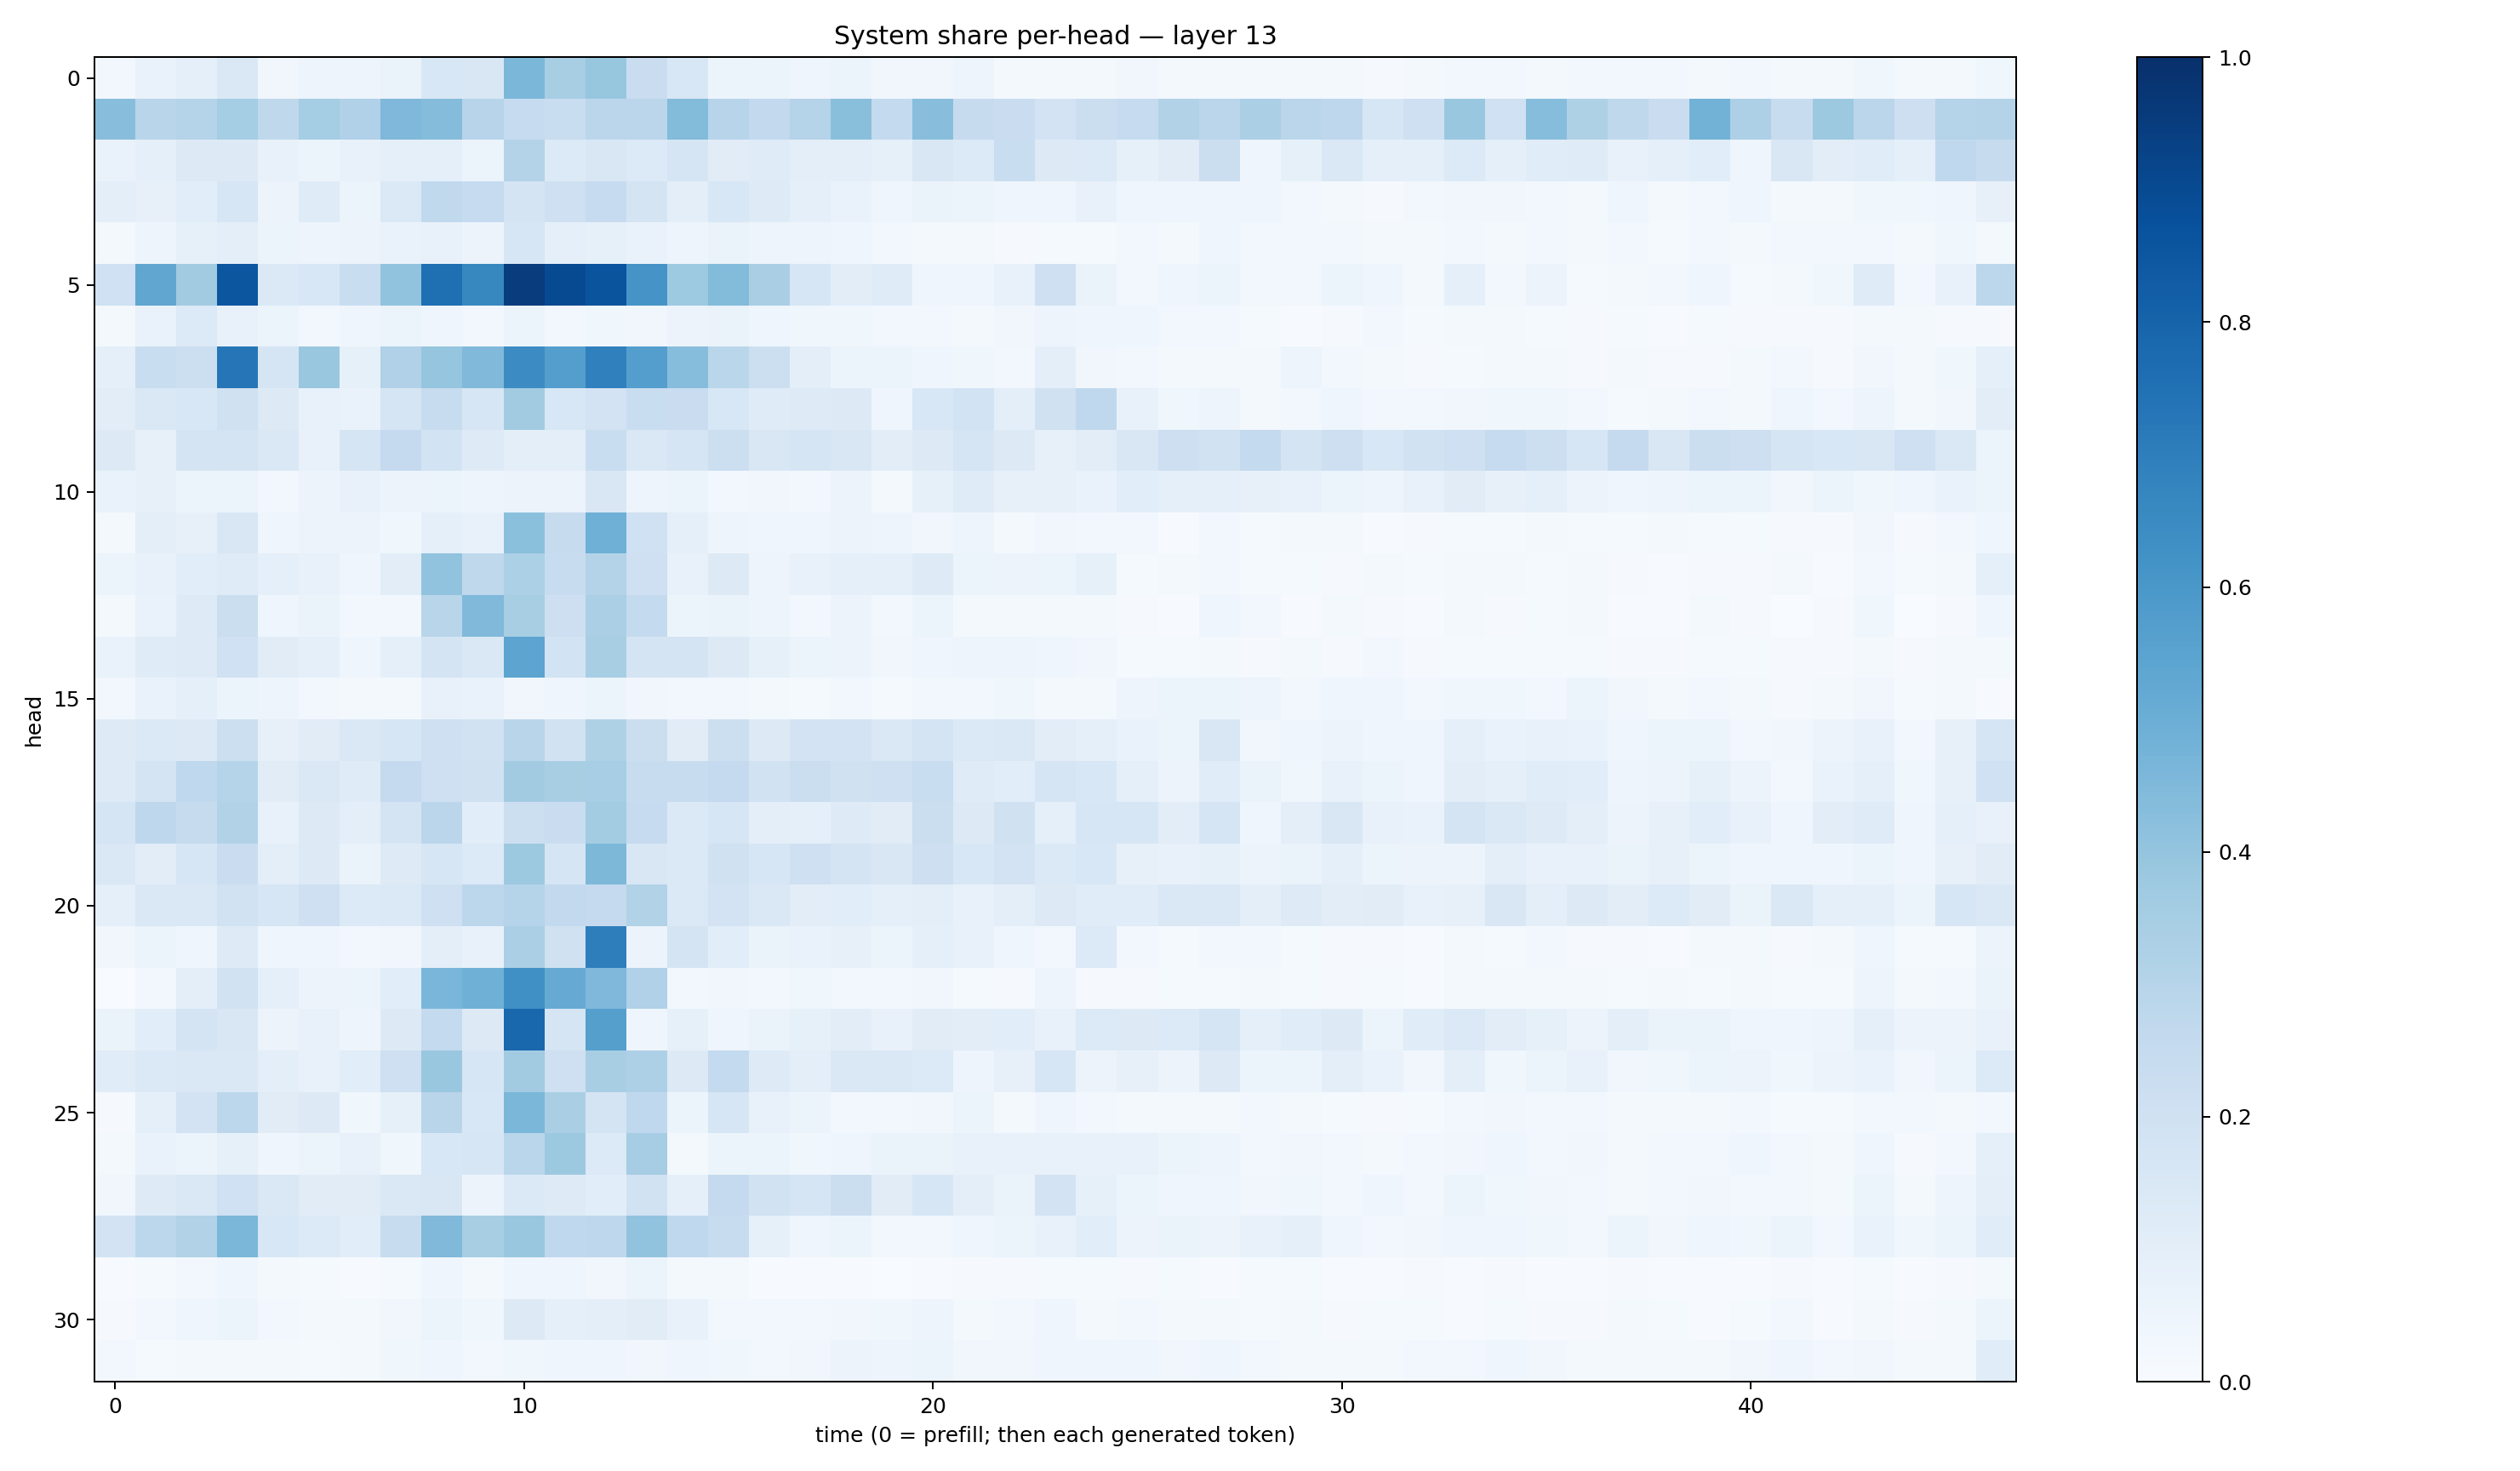

Values plotted in this chart, from the file beside it:
0.026046429, 0.06987314, 0.09307292, 0.14453886, 0.03169732, 0.050156444, 0.04922073, 0.06568386, 0.15536042, 0.14945337, 0.4581425, 0.34068736, 0.39302507, 0.22980864, 0.15529972, 0.051296465, 0.062316146, 0.03990991, 0.060025893, 0.032882042, 0.03505363, 0.048354123, 0.018112985, 0.01970949
0.426, 0.2916, 0.3032, 0.3534, 0.2697, 0.3528, 0.3165, 0.4514, 0.4344, 0.2961, 0.2472, 0.2306, 0.2841, 0.2818, 0.4409, 0.2954, 0.2587, 0.3011, 0.4219, 0.2569, 0.4276, 0.2425, 0.2288, 0.1813
0.06767, 0.09155, 0.1273, 0.1323, 0.07108, 0.05184, 0.07237, 0.08742, 0.09257, 0.06177, 0.308, 0.1335, 0.1511, 0.1329, 0.1642, 0.1126, 0.1174, 0.09497, 0.09787, 0.08516, 0.152, 0.1333, 0.2311, 0.1316
0.09985, 0.08027, 0.108, 0.1565, 0.05658, 0.118, 0.05989, 0.1375, 0.2654, 0.248, 0.1761, 0.2076, 0.2461, 0.1743, 0.1011, 0.1538, 0.1226, 0.08762, 0.06938, 0.04527, 0.06281, 0.05331, 0.03994, 0.03921
0.01641, 0.04936, 0.08301, 0.09491, 0.0613, 0.05006, 0.05796, 0.0676, 0.07768, 0.05697, 0.1618, 0.08954, 0.08284, 0.06922, 0.05065, 0.06528, 0.04972, 0.05004, 0.0423, 0.02711, 0.02253, 0.02068, 0.01106, 0.01464
0.2022, 0.5333, 0.3612, 0.8552, 0.1393, 0.1558, 0.2317, 0.403, 0.7562, 0.6626, 0.9518, 0.8969, 0.8621, 0.6108, 0.3725, 0.4411, 0.3377, 0.1597, 0.1034, 0.1172, 0.03908, 0.04283, 0.0778, 0.2076
0.01722, 0.06948, 0.1345, 0.07634, 0.0586, 0.02981, 0.04136, 0.05969, 0.04397, 0.02457, 0.05366, 0.02482, 0.03733, 0.035, 0.05655, 0.0655, 0.04652, 0.03716, 0.03564, 0.02785, 0.02749, 0.01954, 0.03262, 0.04938
0.08746, 0.2308, 0.2179, 0.7302, 0.1646, 0.3859, 0.08445, 0.3166, 0.3976, 0.4474, 0.6447, 0.5701, 0.6876, 0.567, 0.4314, 0.2878, 0.2163, 0.09663, 0.05336, 0.05118, 0.04178, 0.0371, 0.02702, 0.09429
0.1035, 0.1408, 0.156, 0.1977, 0.1325, 0.07704, 0.0687, 0.1716, 0.2409, 0.1602, 0.3607, 0.1558, 0.1798, 0.2306, 0.2287, 0.1524, 0.1192, 0.1212, 0.1306, 0.04601, 0.1538, 0.1873, 0.1004, 0.1985
0.1281, 0.08025, 0.1741, 0.173, 0.1465, 0.07684, 0.1651, 0.251, 0.1869, 0.1235, 0.09525, 0.09665, 0.2343, 0.1428, 0.1691, 0.2169, 0.1485, 0.1697, 0.1501, 0.1046, 0.1259, 0.1705, 0.1284, 0.08052
0.06722, 0.08156, 0.05166, 0.05967, 0.02496, 0.05755, 0.07114, 0.05579, 0.06014, 0.04909, 0.05622, 0.05802, 0.1497, 0.05068, 0.05365, 0.02829, 0.03474, 0.02633, 0.05583, 0.02186, 0.08346, 0.1202, 0.08019, 0.07869
0.01772, 0.09824, 0.08143, 0.1516, 0.04271, 0.05792, 0.05548, 0.0367, 0.09066, 0.07695, 0.4198, 0.2432, 0.4883, 0.2012, 0.09022, 0.0475, 0.04568, 0.04227, 0.05672, 0.04734, 0.03412, 0.04954, 0.0192, 0.03382
0.06063, 0.07134, 0.108, 0.1194, 0.08752, 0.07204, 0.04165, 0.1044, 0.4044, 0.2721, 0.3317, 0.2383, 0.3047, 0.2106, 0.07771, 0.1283, 0.05009, 0.07299, 0.09036, 0.08729, 0.1231, 0.05316, 0.05854, 0.06036
0.01571, 0.07029, 0.1245, 0.2234, 0.0445, 0.06586, 0.02841, 0.02345, 0.2929, 0.4485, 0.3428, 0.2129, 0.3334, 0.2552, 0.05269, 0.06504, 0.04858, 0.03068, 0.05726, 0.03115, 0.05409, 0.02164, 0.01606, 0.01667
0.06718, 0.1182, 0.1237, 0.1994, 0.1096, 0.08637, 0.04412, 0.08867, 0.1736, 0.1445, 0.5416, 0.185, 0.3427, 0.178, 0.1736, 0.1291, 0.08264, 0.05309, 0.05771, 0.035, 0.0453, 0.04845, 0.04743, 0.04564
0.02409, 0.0703, 0.08742, 0.05279, 0.04768, 0.02734, 0.01993, 0.02049, 0.07244, 0.06675, 0.03198, 0.04071, 0.06099, 0.03348, 0.02491, 0.02622, 0.02157, 0.01552, 0.0296, 0.01535, 0.03043, 0.02683, 0.03707, 0.0191
0.1227, 0.1387, 0.1303, 0.2159, 0.08063, 0.1131, 0.1476, 0.1588, 0.2106, 0.1885, 0.2923, 0.1942, 0.322, 0.2238, 0.1119, 0.2185, 0.1326, 0.1806, 0.1799, 0.1474, 0.177, 0.1394, 0.1469, 0.1029
0.1249, 0.1789, 0.2684, 0.2998, 0.1128, 0.1446, 0.1182, 0.2513, 0.2085, 0.199, 0.3623, 0.3413, 0.3458, 0.235, 0.2415, 0.2517, 0.1916, 0.2221, 0.1985, 0.2068, 0.233, 0.1184, 0.109, 0.1655
0.1655, 0.2748, 0.2441, 0.309, 0.07531, 0.125, 0.09488, 0.1766, 0.2814, 0.1065, 0.2185, 0.2289, 0.3556, 0.2487, 0.1395, 0.1571, 0.09929, 0.09133, 0.1221, 0.1108, 0.2217, 0.1281, 0.1987, 0.09158
0.1441, 0.1027, 0.1571, 0.2273, 0.09991, 0.131, 0.06564, 0.1211, 0.1589, 0.1333, 0.3783, 0.1668, 0.4533, 0.1492, 0.1369, 0.1969, 0.159, 0.2037, 0.1766, 0.1494, 0.2136, 0.1524, 0.1834, 0.1375
0.09048, 0.1425, 0.1457, 0.188, 0.1594, 0.2088, 0.1357, 0.1372, 0.2063, 0.2806, 0.3017, 0.2594, 0.2519, 0.3161, 0.1398, 0.1827, 0.1425, 0.1026, 0.109, 0.08708, 0.09472, 0.07408, 0.1007, 0.1287
0.0323, 0.05861, 0.04442, 0.1227, 0.04412, 0.04271, 0.02895, 0.03173, 0.09649, 0.07133, 0.3336, 0.198, 0.6979, 0.05617, 0.1797, 0.1066, 0.06442, 0.0676, 0.08073, 0.05355, 0.09269, 0.07496, 0.04419, 0.02542
0.002696, 0.02757, 0.101, 0.1919, 0.08735, 0.05606, 0.05904, 0.1086, 0.4641, 0.4892, 0.6312, 0.5126, 0.4493, 0.3201, 0.03112, 0.03239, 0.02836, 0.03715, 0.02772, 0.02375, 0.03331, 0.01558, 0.01154, 0.04801
0.06278, 0.1076, 0.1791, 0.1496, 0.05501, 0.07403, 0.04805, 0.1324, 0.2576, 0.1295, 0.7854, 0.1705, 0.5643, 0.04223, 0.08539, 0.0423, 0.06397, 0.08399, 0.1023, 0.07462, 0.1111, 0.1024, 0.1062, 0.07526
0.1156, 0.1399, 0.141, 0.141, 0.09805, 0.0755, 0.1072, 0.2076, 0.3854, 0.1614, 0.3626, 0.2097, 0.3424, 0.3244, 0.1296, 0.2576, 0.1221, 0.09835, 0.143, 0.147, 0.1337, 0.04737, 0.08195, 0.161
0.009416, 0.09151, 0.1823, 0.2788, 0.1123, 0.1263, 0.03634, 0.0859, 0.2916, 0.1546, 0.4605, 0.3378, 0.1734, 0.2682, 0.05239, 0.1584, 0.07335, 0.05149, 0.02503, 0.03057, 0.03405, 0.05108, 0.0223, 0.04538
0.02173, 0.06965, 0.06154, 0.08356, 0.04294, 0.06015, 0.07352, 0.03649, 0.1556, 0.1568, 0.2887, 0.3769, 0.135, 0.3499, 0.01624, 0.05398, 0.05139, 0.03852, 0.04322, 0.06395, 0.06269, 0.07462, 0.07293, 0.07067
0.03222, 0.1243, 0.1447, 0.2028, 0.1459, 0.1113, 0.1096, 0.1422, 0.1495, 0.0576, 0.1388, 0.1246, 0.1075, 0.1914, 0.0864, 0.2532, 0.1893, 0.1711, 0.2243, 0.1122, 0.1589, 0.09426, 0.06418, 0.1824
0.1813, 0.2804, 0.3129, 0.4588, 0.1546, 0.1359, 0.1092, 0.2411, 0.4459, 0.3425, 0.3843, 0.2678, 0.274, 0.4024, 0.266, 0.2368, 0.08535, 0.0408, 0.05353, 0.02993, 0.02958, 0.04363, 0.05872, 0.07226
0.004921, 0.01538, 0.02429, 0.04464, 0.02144, 0.01293, 0.006969, 0.01406, 0.03985, 0.02066, 0.0405, 0.0394, 0.0335, 0.06176, 0.02004, 0.01961, 0.005881, 0.003983, 0.005781, 0.003274, 0.005401, 0.01081, 0.01106, 0.01291
0.009096, 0.02982, 0.04315, 0.05967, 0.02538, 0.02004, 0.01863, 0.0323, 0.05082, 0.03595, 0.1293, 0.08694, 0.09507, 0.1128, 0.07234, 0.02734, 0.03011, 0.02456, 0.03153, 0.03534, 0.05066, 0.0203, 0.02962, 0.04622
0.02457, 0.01371, 0.01563, 0.01898, 0.01658, 0.01256, 0.01897, 0.03544, 0.04565, 0.02956, 0.03844, 0.04478, 0.04593, 0.032, 0.03946, 0.0365, 0.02999, 0.03508, 0.05611, 0.04747, 0.05395, 0.03501, 0.03277, 0.03997
